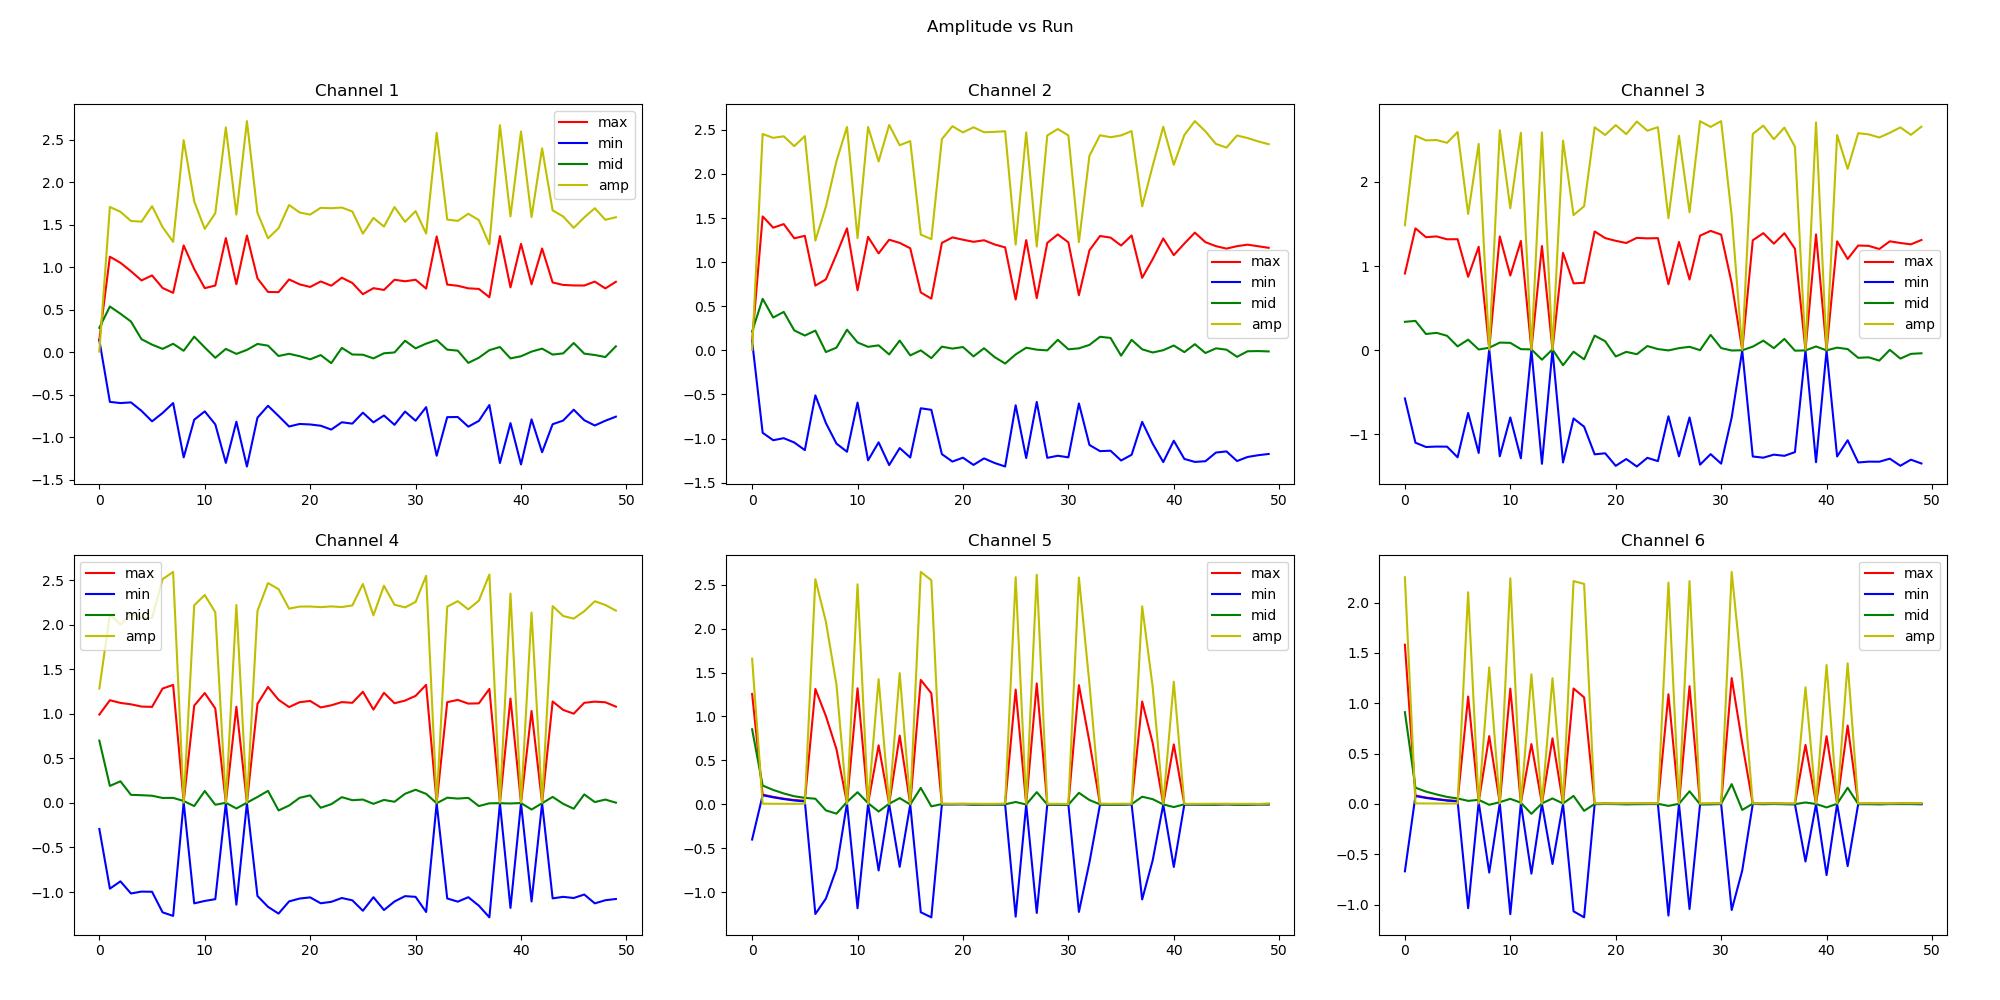

The file beside this chart, header and first rows:
max1, min1, mid1, amp1, max2, min2, mid2, amp2, max3, min3, mid3, amp3, max4, min4, mid4, amp4, max5, min5, mid5, amp5, max6, min6, mid6, amp6
0.146, 0.14, 0.286, 0.006, 0.11, 0.104, 0.214, 0.006, 0.911, -0.574, 0.337, 1.485, 0.992, -0.292, 0.7, 1.284, 1.256, -0.402, 0.854, 1.658, 1.581, -0.67, 0.911, 2.251
1.123, -0.586, 0.537, 1.709, 1.518, -0.934, 0.584, 2.452, 1.448, -1.1, 0.348, 2.548, 1.153, -0.962, 0.191, 2.115, 0.11, 0.103, 0.213, 0.007, 0.083, 0.078, 0.161, 0.005
1.052, -0.6, 0.452, 1.652, 1.39, -1.018, 0.372, 2.408, 1.343, -1.151, 0.192, 2.494, 1.123, -0.88, 0.243, 2.003, 0.084, 0.079, 0.163, 0.005, 0.063, 0.059, 0.122, 0.004
0.952, -0.592, 0.36, 1.544, 1.431, -0.995, 0.436, 2.426, 1.352, -1.146, 0.206, 2.498, 1.107, -1.016, 0.091, 2.123, 0.064, 0.059, 0.123, 0.005, 0.049, 0.045, 0.094, 0.004
0.844, -0.692, 0.152, 1.536, 1.27, -1.044, 0.226, 2.314, 1.318, -1.147, 0.171, 2.465, 1.082, -0.995, 0.087, 2.077, 0.048, 0.043, 0.091, 0.005, 0.036, 0.033, 0.069, 0.003
0.903, -0.815, 0.088, 1.718, 1.298, -1.13, 0.168, 2.428, 1.319, -1.274, 0.045, 2.593, 1.078, -0.997, 0.081, 2.075, 0.04, 0.033, 0.073, 0.007, 0.029, 0.025, 0.054, 0.004
0.755, -0.717, 0.038, 1.472, 0.734, -0.51, 0.224, 1.244, 0.872, -0.747, 0.125, 1.619, 1.284, -1.228, 0.056, 2.512, 1.313, -1.25, 0.063, 2.563, 1.066, -1.036, 0.03, 2.102
0.698, -0.6, 0.098, 1.298, 0.805, -0.824, -0.019, 1.629, 1.23, -1.222, 0.008, 2.452, 1.325, -1.268, 0.057, 2.593, 1.004, -1.074, -0.07, 2.078, 0.022, 0.018, 0.04, 0.004
1.256, -1.24, 0.016, 2.496, 1.087, -1.056, 0.031, 2.143, 0.017, 0.012, 0.029, 0.005, 0.013, 0.009, 0.022, 0.004, 0.628, -0.735, -0.107, 1.363, 0.673, -0.682, -0.009, 1.355
0.978, -0.796, 0.182, 1.774, 1.383, -1.149, 0.234, 2.532, 1.352, -1.262, 0.09, 2.614, 1.092, -1.127, -0.035, 2.219, 0.015, 0.011, 0.026, 0.004, 0.011, 0.006, 0.017, 0.005
0.753, -0.698, 0.055, 1.451, 0.681, -0.591, 0.09, 1.272, 0.887, -0.8, 0.087, 1.687, 1.234, -1.1, 0.134, 2.334, 1.321, -1.184, 0.137, 2.505, 1.145, -1.095, 0.05, 2.24
0.784, -0.851, -0.067, 1.635, 1.286, -1.246, 0.04, 2.532, 1.298, -1.286, 0.012, 2.584, 1.06, -1.08, -0.02, 2.14, 0.009, 0.004, 0.013, 0.005, 0.008, 0.004, 0.012, 0.004
1.342, -1.304, 0.038, 2.646, 1.099, -1.042, 0.057, 2.141, 0.007, 0.002, 0.009, 0.005, 0.003, -0.001, 0.002, 0.004, 0.671, -0.754, -0.083, 1.425, 0.594, -0.693, -0.099, 1.287
0.799, -0.82, -0.021, 1.619, 1.254, -1.3, -0.046, 2.554, 1.238, -1.351, -0.113, 2.589, 1.08, -1.142, -0.062, 2.222, 0.004, 0.002, 0.006, 0.002, 0.004, 0.001, 0.005, 0.003
1.373, -1.347, 0.026, 2.72, 1.218, -1.107, 0.111, 2.325, 0.006, 0.003, 0.009, 0.003, 0.004, -0.001, 0.003, 0.005, 0.782, -0.712, 0.07, 1.494, 0.651, -0.597, 0.054, 1.248
0.868, -0.772, 0.096, 1.64, 1.157, -1.214, -0.057, 2.371, 1.156, -1.335, -0.179, 2.491, 1.111, -1.044, 0.067, 2.155, 0.001, -0.004, -0.003, 0.005, 0.004, 0.0, 0.004, 0.004
0.708, -0.632, 0.076, 1.34, 0.656, -0.656, 0.0, 1.312, 0.794, -0.812, -0.018, 1.606, 1.302, -1.166, 0.136, 2.468, 1.416, -1.23, 0.186, 2.646, 1.146, -1.067, 0.079, 2.213
0.706, -0.752, -0.046, 1.458, 0.586, -0.674, -0.088, 1.26, 0.801, -0.91, -0.109, 1.711, 1.158, -1.242, -0.084, 2.4, 1.264, -1.288, -0.024, 2.552, 1.058, -1.127, -0.069, 2.185
0.856, -0.876, -0.02, 1.732, 1.218, -1.176, 0.042, 2.394, 1.411, -1.238, 0.173, 2.649, 1.076, -1.105, -0.029, 2.181, 0.004, -0.002, 0.002, 0.006, 0.002, -0.003, -0.001, 0.005
0.798, -0.846, -0.048, 1.644, 1.28, -1.26, 0.02, 2.54, 1.332, -1.226, 0.106, 2.558, 1.131, -1.073, 0.058, 2.204, 0.003, -0.002, 0.001, 0.005, 0.003, -0.001, 0.002, 0.004
0.767, -0.852, -0.085, 1.619, 1.254, -1.216, 0.038, 2.47, 1.3, -1.375, -0.075, 2.675, 1.145, -1.06, 0.085, 2.205, 0.004, -0.001, 0.003, 0.005, 0.002, -0.002, 0.0, 0.004
0.832, -0.867, -0.035, 1.699, 1.23, -1.298, -0.068, 2.528, 1.274, -1.294, -0.02, 2.568, 1.072, -1.126, -0.054, 2.198, 0.002, -0.004, -0.002, 0.006, 0.002, -0.004, -0.002, 0.006
0.782, -0.912, -0.13, 1.694, 1.248, -1.224, 0.024, 2.472, 1.335, -1.383, -0.048, 2.718, 1.096, -1.11, -0.014, 2.206, 0.002, -0.003, -0.001, 0.005, 0.003, -0.003, 0.0, 0.006
0.876, -0.826, 0.05, 1.702, 1.2, -1.276, -0.076, 2.476, 1.329, -1.28, 0.049, 2.609, 1.132, -1.067, 0.065, 2.199, 0.002, -0.003, -0.001, 0.005, 0.003, -0.002, 0.001, 0.005
0.814, -0.842, -0.028, 1.656, 1.167, -1.316, -0.149, 2.483, 1.332, -1.319, 0.013, 2.651, 1.124, -1.093, 0.031, 2.217, 0.003, -0.004, -0.001, 0.007, 0.003, -0.002, 0.001, 0.005
0.682, -0.713, -0.031, 1.395, 0.576, -0.622, -0.046, 1.198, 0.783, -0.786, -0.003, 1.569, 1.248, -1.21, 0.038, 2.458, 1.306, -1.28, 0.026, 2.586, 1.089, -1.109, -0.02, 2.198
0.753, -0.827, -0.074, 1.58, 1.25, -1.22, 0.03, 2.47, 1.286, -1.262, 0.024, 2.548, 1.048, -1.058, -0.01, 2.106, 0.001, -0.004, -0.003, 0.005, 0.003, -0.002, 0.001, 0.005
0.732, -0.746, -0.014, 1.478, 0.592, -0.584, 0.008, 1.176, 0.84, -0.8, 0.04, 1.64, 1.236, -1.202, 0.034, 2.438, 1.376, -1.238, 0.138, 2.614, 1.169, -1.044, 0.125, 2.213
0.852, -0.856, -0.004, 1.708, 1.218, -1.218, 0.0, 2.436, 1.361, -1.361, 0.0, 2.722, 1.119, -1.106, 0.013, 2.225, 0.001, -0.004, -0.003, 0.005, 0.0, -0.004, -0.004, 0.004
0.834, -0.7, 0.134, 1.534, 1.314, -1.194, 0.12, 2.508, 1.418, -1.236, 0.182, 2.654, 1.149, -1.046, 0.103, 2.195, 0.001, -0.004, -0.003, 0.005, 0.002, -0.004, -0.002, 0.006
0.852, -0.808, 0.044, 1.66, 1.224, -1.212, 0.012, 2.436, 1.374, -1.349, 0.025, 2.723, 1.202, -1.054, 0.148, 2.256, -0.001, -0.004, -0.005, 0.003, 0.003, -0.002, 0.001, 0.005
0.748, -0.648, 0.1, 1.396, 0.625, -0.602, 0.023, 1.227, 0.796, -0.8, -0.004, 1.596, 1.326, -1.224, 0.102, 2.55, 1.356, -1.226, 0.13, 2.582, 1.25, -1.054, 0.196, 2.304
1.362, -1.22, 0.142, 2.582, 1.134, -1.072, 0.062, 2.206, 0.002, -0.003, -0.001, 0.005, 0.001, -0.004, -0.003, 0.005, 0.71, -0.662, 0.048, 1.372, 0.602, -0.662, -0.06, 1.264
0.795, -0.766, 0.029, 1.561, 1.296, -1.142, 0.154, 2.438, 1.306, -1.264, 0.042, 2.57, 1.131, -1.072, 0.059, 2.203, 0.003, -0.004, -0.001, 0.007, 0.003, -0.001, 0.002, 0.004
0.781, -0.764, 0.017, 1.545, 1.278, -1.137, 0.141, 2.415, 1.391, -1.278, 0.113, 2.669, 1.157, -1.108, 0.049, 2.265, 0.001, -0.004, -0.003, 0.005, 0.003, -0.003, 0.0, 0.006
0.751, -0.878, -0.127, 1.629, 1.188, -1.248, -0.06, 2.436, 1.266, -1.242, 0.024, 2.508, 1.115, -1.058, 0.057, 2.173, 0.002, -0.004, -0.002, 0.006, 0.004, -0.001, 0.003, 0.005
0.744, -0.81, -0.066, 1.554, 1.302, -1.183, 0.119, 2.485, 1.39, -1.256, 0.134, 2.646, 1.118, -1.153, -0.035, 2.271, 0.003, -0.002, 0.001, 0.005, 0.002, -0.003, -0.001, 0.005
0.646, -0.623, 0.023, 1.269, 0.822, -0.81, 0.012, 1.632, 1.206, -1.212, -0.006, 2.418, 1.28, -1.284, -0.004, 2.564, 1.17, -1.084, 0.086, 2.254, 0.001, -0.004, -0.003, 0.005
1.366, -1.306, 0.06, 2.672, 1.034, -1.058, -0.024, 2.092, 0.001, -0.004, -0.003, 0.005, 0.001, -0.004, -0.003, 0.005, 0.696, -0.638, 0.058, 1.334, 0.586, -0.572, 0.014, 1.158
0.762, -0.836, -0.074, 1.598, 1.268, -1.266, 0.002, 2.534, 1.376, -1.332, 0.044, 2.708, 1.172, -1.178, -0.006, 2.35, 0.002, -0.004, -0.002, 0.006, 0.002, -0.003, -0.001, 0.005
1.274, -1.323, -0.049, 2.597, 1.079, -1.024, 0.055, 2.103, 0.002, -0.004, -0.002, 0.006, 0.002, -0.003, -0.001, 0.005, 0.682, -0.714, -0.032, 1.396, 0.672, -0.707, -0.035, 1.379
0.798, -0.792, 0.006, 1.59, 1.21, -1.23, -0.02, 2.44, 1.294, -1.264, 0.03, 2.558, 1.032, -1.106, -0.074, 2.138, 0.002, -0.003, -0.001, 0.005, 0.003, -0.002, 0.001, 0.005
1.22, -1.179, 0.041, 2.399, 1.334, -1.264, 0.07, 2.598, 1.084, -1.071, 0.013, 2.155, 0.001, -0.004, -0.003, 0.005, 0.002, -0.003, -0.001, 0.005, 0.778, -0.618, 0.16, 1.396
0.82, -0.849, -0.029, 1.669, 1.226, -1.256, -0.03, 2.482, 1.244, -1.335, -0.091, 2.579, 1.139, -1.071, 0.068, 2.21, 0.001, -0.004, -0.003, 0.005, 0.002, -0.003, -0.001, 0.005
0.791, -0.806, -0.015, 1.597, 1.181, -1.158, 0.023, 2.339, 1.24, -1.325, -0.085, 2.565, 1.044, -1.054, -0.01, 2.098, 0.002, -0.004, -0.002, 0.006, 0.003, -0.003, 0.0, 0.006
0.785, -0.678, 0.107, 1.463, 1.153, -1.145, 0.008, 2.298, 1.202, -1.326, -0.124, 2.528, 1.002, -1.067, -0.065, 2.069, 0.003, -0.002, 0.001, 0.005, 0.002, -0.004, -0.002, 0.006
0.784, -0.802, -0.018, 1.586, 1.181, -1.254, -0.073, 2.435, 1.294, -1.29, 0.004, 2.584, 1.124, -1.028, 0.096, 2.152, 0.001, -0.004, -0.003, 0.005, 0.002, -0.002, 0.0, 0.004
0.83, -0.864, -0.034, 1.694, 1.198, -1.208, -0.01, 2.406, 1.274, -1.374, -0.1, 2.648, 1.137, -1.127, 0.01, 2.264, 0.001, -0.004, -0.003, 0.005, 0.004, -0.002, 0.002, 0.006
0.75, -0.808, -0.058, 1.558, 1.18, -1.188, -0.008, 2.368, 1.258, -1.302, -0.044, 2.56, 1.13, -1.092, 0.038, 2.222, 0.002, -0.002, 0.0, 0.004, 0.004, -0.002, 0.002, 0.006
0.828, -0.76, 0.068, 1.588, 1.162, -1.174, -0.012, 2.336, 1.31, -1.347, -0.037, 2.657, 1.081, -1.078, 0.003, 2.159, 0.004, -0.003, 0.001, 0.007, 0.003, -0.004, -0.001, 0.007
